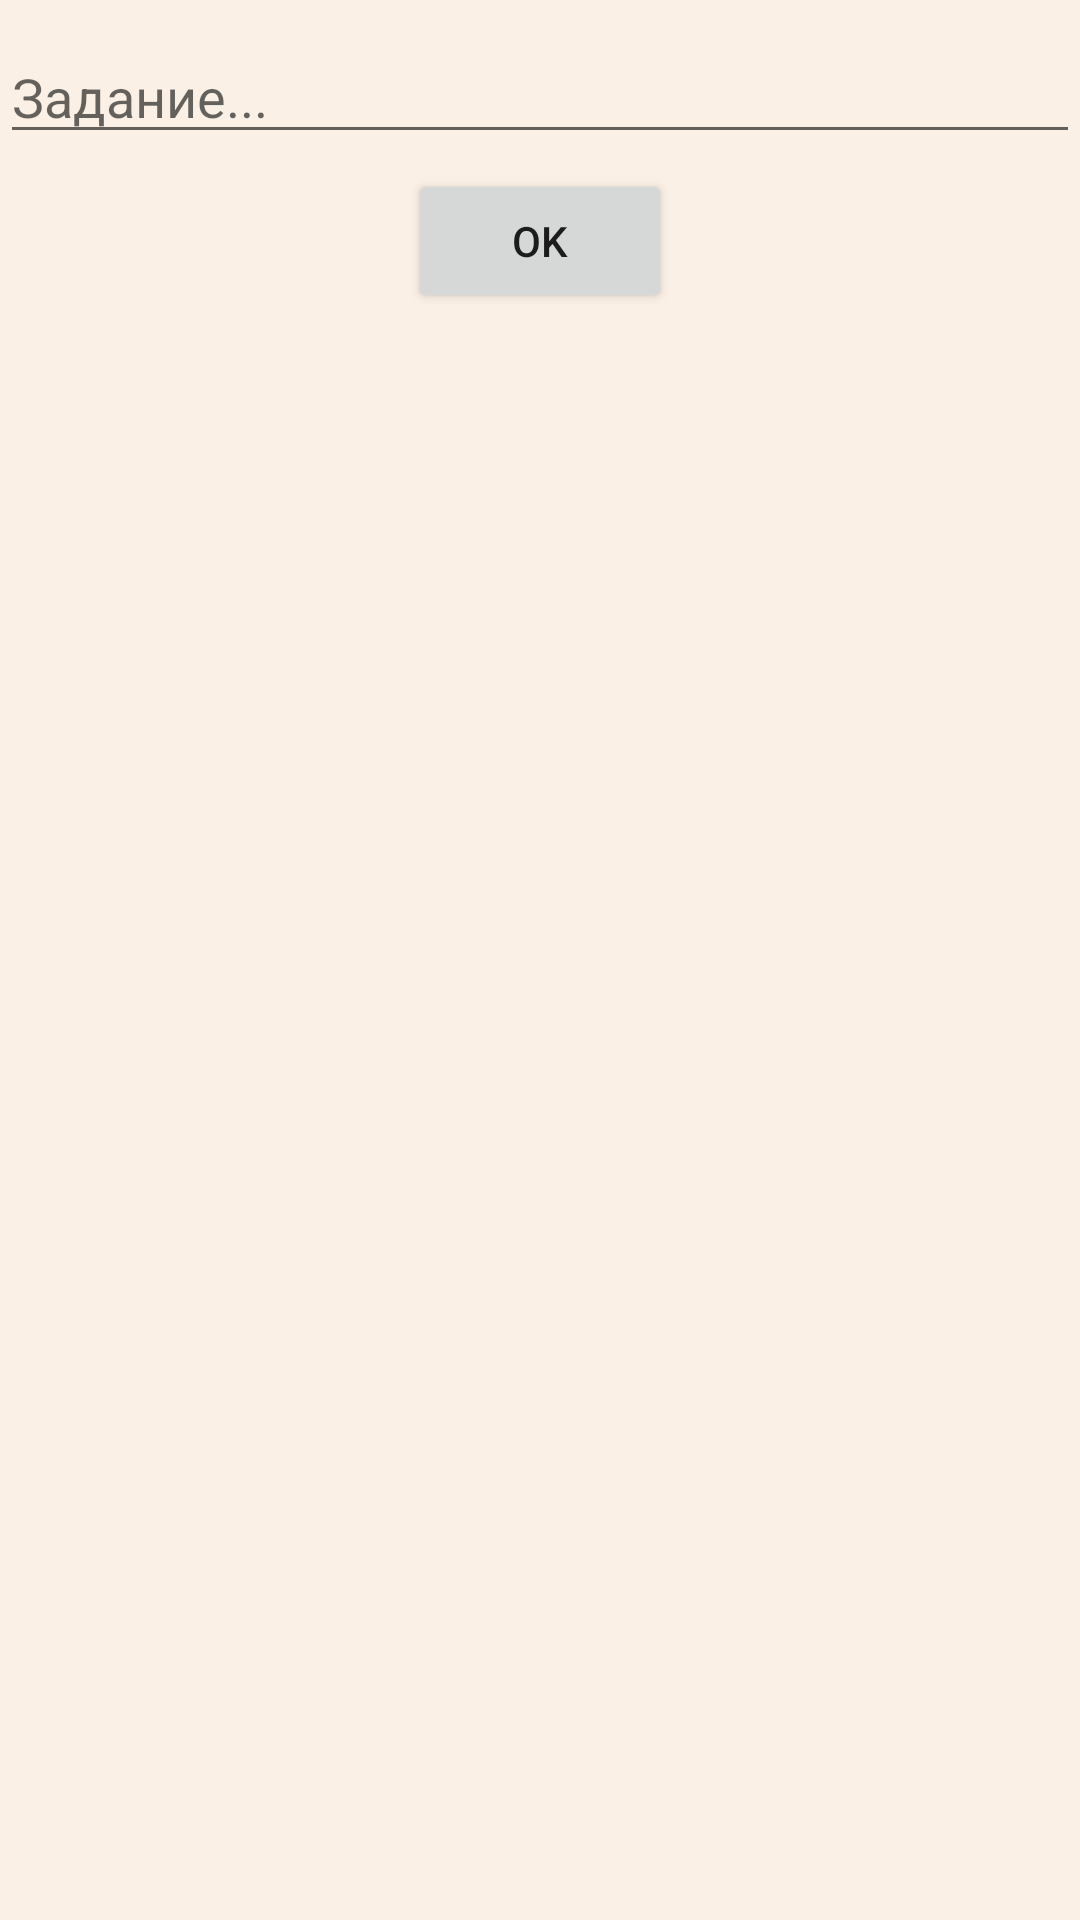

Write the Android layout XML for this screen, with the resource values it uses.
<!-- AndroidManifest.xml: application theme Theme.FinalDailyPlanner -->
<!-- res/layout/activity_main2.xml -->
<?xml version="1.0" encoding="utf-8"?>
<LinearLayout xmlns:android="http://schemas.android.com/apk/res/android"
    xmlns:app="http://schemas.android.com/apk/res-auto"
    xmlns:tools="http://schemas.android.com/tools"
    android:layout_width="match_parent"
    android:layout_height="match_parent"
    android:orientation="vertical"
    android:background="#faf0e6"
    tools:context=".MainActivity2">
    <EditText
        android:id="@+id/task_text"
        android:layout_width="match_parent"
        android:layout_height="wrap_content"
        android:layout_marginTop="10dp"
        android:hint="Задание..."
        />
    <Button
        android:id="@+id/ok_btn"
        android:layout_width="wrap_content"
        android:layout_height="wrap_content"
        android:layout_gravity="center"
        android:layout_marginTop="5dp"
        android:text="OK"
        />

</LinearLayout>
<!-- resources referenced by this layout -->
<resources>
  <style name="Theme.FinalDailyPlanner" parent="Theme.MaterialComponents.DayNight.DarkActionBar">
          
          <item name="colorPrimary">@color/purple_500</item>
          <item name="colorPrimaryVariant">@color/purple_700</item>
          <item name="colorOnPrimary">@color/white</item>
          
          <item name="colorSecondary">@color/teal_200</item>
          <item name="colorSecondaryVariant">@color/teal_700</item>
          <item name="colorOnSecondary">@color/black</item>
          
          <item name="android:statusBarColor" tools:targetApi="l">?attr/colorPrimaryVariant</item>
          
      </style>
  <!-- not gathered from this repository: default colours our renderer supplied (Android Studio template values) -->
  <color name="purple_500">#FF6200EE</color>
  <color name="purple_700">#FF3700B3</color>
  <color name="teal_200">#FF03DAC5</color>
  <color name="teal_700">#FF018786</color>
  <color name="black">#FF000000</color>
  <color name="white">#FFFFFFFF</color>
</resources>
